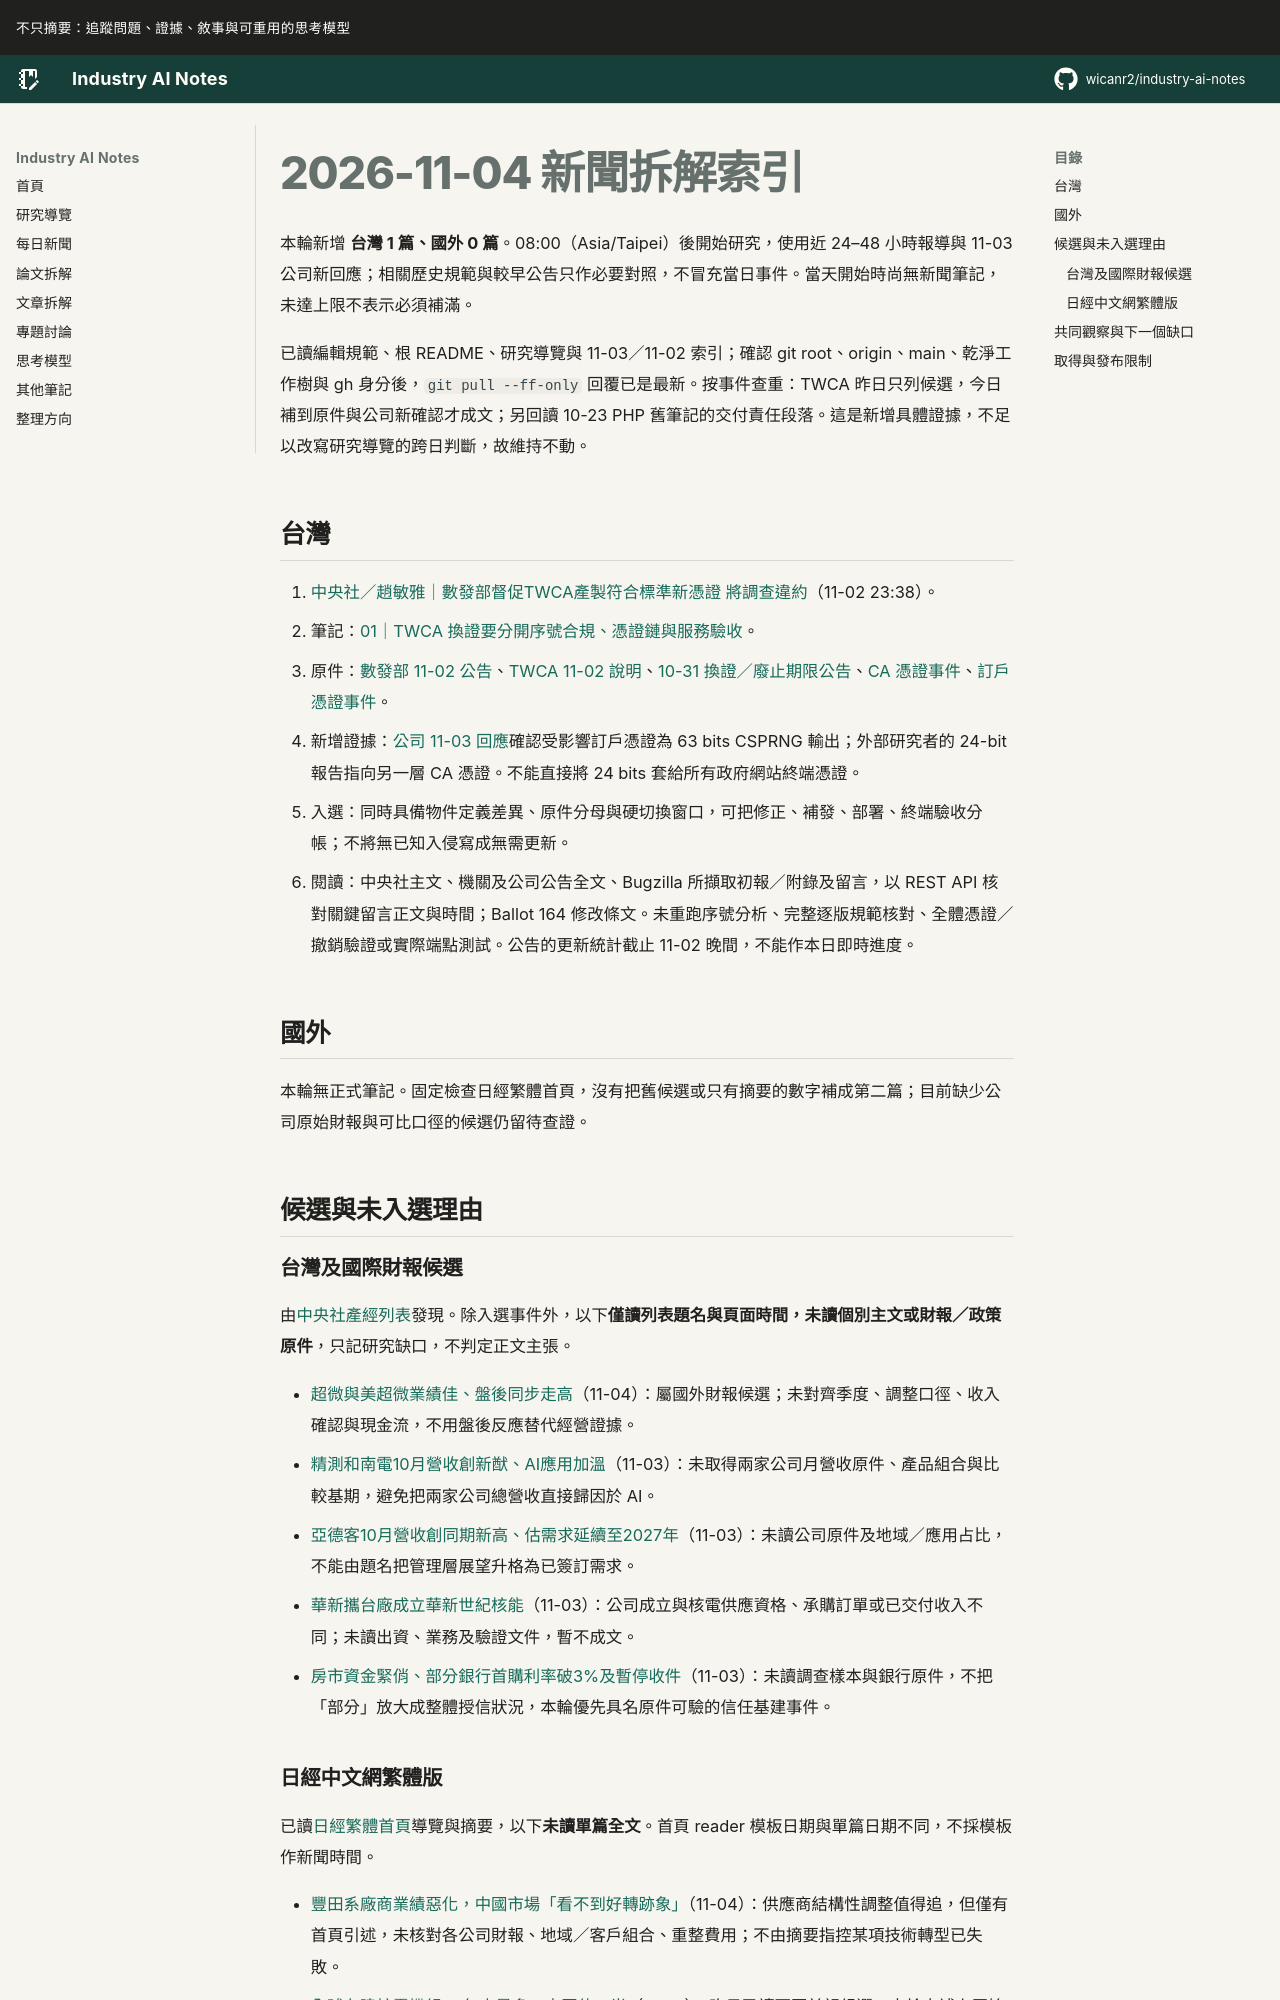

repository: wicanr2/industry-ai-notes · page: 新聞拆解/2026/2026-11-04/index.html · generator: mkdocs

# 2026-11-04 新聞拆解索引

本輪新增 **台灣 1 篇、國外 0 篇**。08:00（Asia/Taipei）後開始研究，使用近 24–48 小時報導與 11-03 公司新回應；相關歷史規範與較早公告只作必要對照，不冒充當日事件。當天開始時尚無新聞筆記，未達上限不表示必須補滿。

已讀編輯規範、根 README、研究導覽與 11-03／11-02 索引；確認 git root、origin、main、乾淨工作樹與 gh 身分後，`git pull --ff-only` 回覆已是最新。按事件查重：TWCA 昨日只列候選，今日補到原件與公司新確認才成文；另回讀 10-23 PHP 舊筆記的交付責任段落。這是新增具體證據，不足以改寫研究導覽的跨日判斷，故維持不動。

## 台灣

1. [中央社／趙敏雅｜數發部督促TWCA產製符合標準新憑證 將調查違約](https://www.cna.com.tw/news/afe/202611020325.aspx)（11-02 23:38）。
   - 筆記：[01｜TWCA 換證要分開序號合規、憑證鏈與服務驗收](./01-TWCA換證要分開序號合規憑證鏈與服務驗收.md)。
   - 原件：[數發部 11-02 公告](https://web.moda.gov.tw/press/press-releases/21226)、[TWCA 11-02 說明](https://www.twca.com.tw/news_detail/f18a3be8-5513-4ed5-b8f9-c5d468c82aec)、[10-31 換證／廢止期限公告](https://www.twca.com.tw/news_detail/5f3395bf-bef6-4b40-b922-ceac4b06bf53)、[CA 憑證事件](https://bugzilla.mozilla.org/show_bug.cgi?id=2087236)、[訂戶憑證事件](https://bugzilla.mozilla.org/show_bug.cgi?id=2087918)。
   - 新增證據：[公司 11-03 回應](https://bugzilla.mozilla.org/show_bug.cgi?id=2087236#c5)確認受影響訂戶憑證為 63 bits CSPRNG 輸出；外部研究者的 24-bit 報告指向另一層 CA 憑證。不能直接將 24 bits 套給所有政府網站終端憑證。
   - 入選：同時具備物件定義差異、原件分母與硬切換窗口，可把修正、補發、部署、終端驗收分帳；不將無已知入侵寫成無需更新。
   - 閱讀：中央社主文、機關及公司公告全文、Bugzilla 所擷取初報／附錄及留言，以 REST API 核對關鍵留言正文與時間；Ballot 164 修改條文。未重跑序號分析、完整逐版規範核對、全體憑證／撤銷驗證或實際端點測試。公告的更新統計截止 11-02 晚間，不能作本日即時進度。

## 國外

本輪無正式筆記。固定檢查日經繁體首頁，沒有把舊候選或只有摘要的數字補成第二篇；目前缺少公司原始財報與可比口徑的候選仍留待查證。

## 候選與未入選理由

### 台灣及國際財報候選

由[中央社產經列表](https://www.cna.com.tw/list/aie.aspx)發現。除入選事件外，以下**僅讀列表題名與頁面時間，未讀個別主文或財報／政策原件**，只記研究缺口，不判定正文主張。

- [超微與美超微業績佳、盤後同步走高](https://www.cna.com.tw/news/afe/202611040016.aspx)（11-04）：屬國外財報候選；未對齊季度、調整口徑、收入確認與現金流，不用盤後反應替代經營證據。
- [精測和南電10月營收創新猷、AI應用加溫](https://www.cna.com.tw/news/afe/202611030279.aspx)（11-03）：未取得兩家公司月營收原件、產品組合與比較基期，避免把兩家公司總營收直接歸因於 AI。
- [亞德客10月營收創同期新高、估需求延續至2027年](https://www.cna.com.tw/news/afe/202611030287.aspx)（11-03）：未讀公司原件及地域／應用占比，不能由題名把管理層展望升格為已簽訂需求。
- [華新攜台廠成立華新世紀核能](https://www.cna.com.tw/news/afe/202611030301.aspx)（11-03）：公司成立與核電供應資格、承購訂單或已交付收入不同；未讀出資、業務及驗證文件，暫不成文。
- [房市資金緊俏、部分銀行首購利率破3%及暫停收件](https://www.cna.com.tw/news/afe/202611030338.aspx)（11-03）：未讀調查樣本與銀行原件，不把「部分」放大成整體授信狀況，本輪優先具名原件可驗的信任基建事件。
